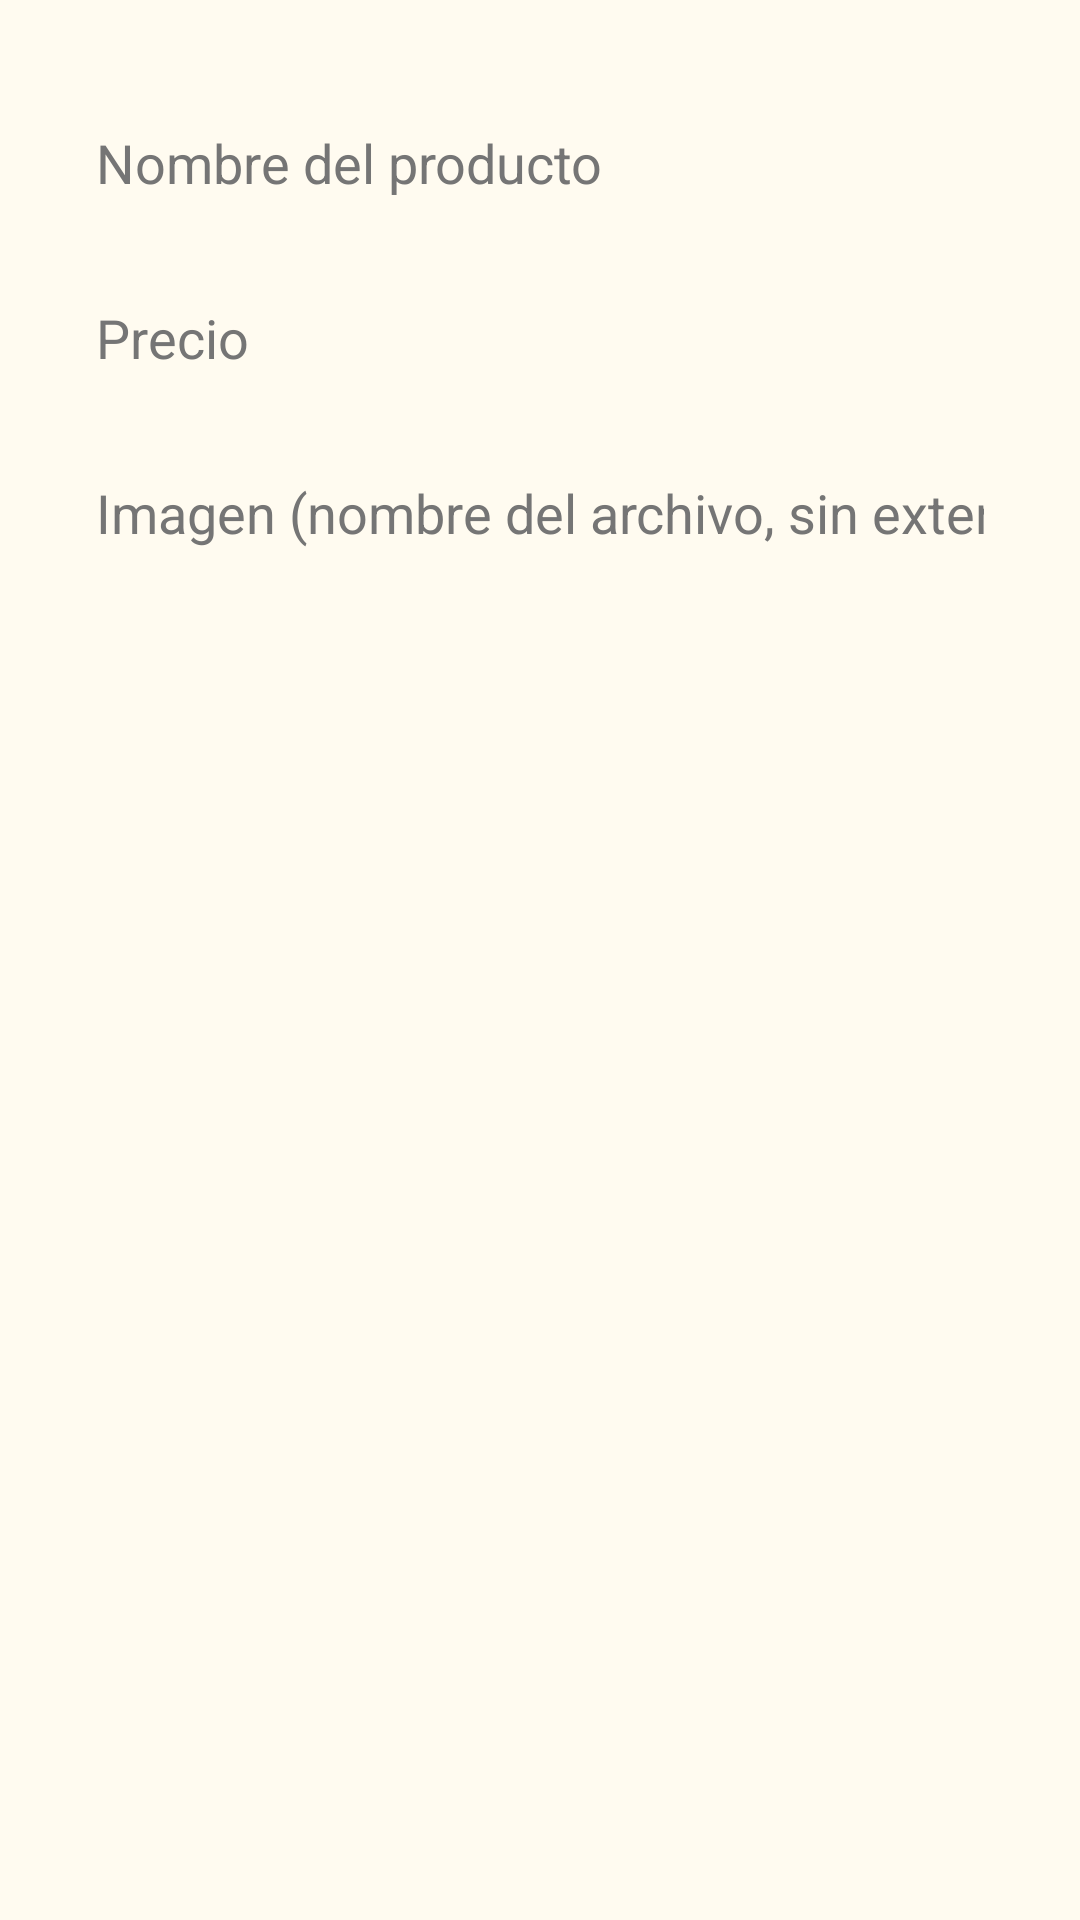

Android layout source for this screen:
<!-- AndroidManifest.xml: application theme Theme.LosPollos -->
<!-- res/layout/dialog_producto.xml -->
<?xml version="1.0" encoding="utf-8"?>
<LinearLayout xmlns:android="http://schemas.android.com/apk/res/android"
    android:layout_width="match_parent"
    android:layout_height="wrap_content"
    android:orientation="vertical"
    android:padding="20dp">

    <EditText
        android:id="@+id/etNombre"
        style="@style/Campo"
        android:hint="@string/hint_nombre_producto"
        android:importantForAutofill="no"
        android:inputType="textCapSentences" />

    <EditText
        android:id="@+id/etPrecio"
        style="@style/Campo"
        android:hint="@string/hint_precio"
        android:importantForAutofill="no"
        android:inputType="numberDecimal" />

    
    <EditText
        android:id="@+id/etImagen"
        style="@style/Campo"
        android:hint="@string/hint_imagen"
        android:importantForAutofill="no"
        android:inputType="text" />

</LinearLayout>
<!-- resources referenced by this layout -->
<resources>
  <string name="hint_imagen">Imagen (nombre del archivo, sin extensión)</string>
  <string name="hint_nombre_producto">Nombre del producto</string>
  <string name="hint_precio">Precio</string>
  <style name="Campo">
          <item name="android:layout_width">match_parent</item>
          <item name="android:layout_height">wrap_content</item>
          <item name="android:layout_marginTop">10dp</item>
          <item name="android:padding">12dp</item>
          <item name="android:background">@drawable/bg_campo</item>
          <item name="android:textColor">@color/texto</item>
          <item name="android:textColorHint">@color/gris</item>
      </style>
  <style name="Theme.LosPollos" parent="Theme.Material3.Light.NoActionBar">
          <item name="colorPrimary">@color/rojo</item>
          <item name="colorOnPrimary">@color/blanco</item>
          <item name="colorSecondary">@color/amarillo</item>
          <item name="android:windowBackground">@color/fondo</item>
          <item name="android:statusBarColor">@color/rojo</item>
      </style>
  <color name="texto">#212121</color>
  <color name="gris">#757575</color>
  <color name="rojo">#C8102E</color>
  <color name="blanco">#FFFFFF</color>
  <color name="amarillo">#F5B800</color>
  <color name="fondo">#FFFBF0</color>
</resources>
